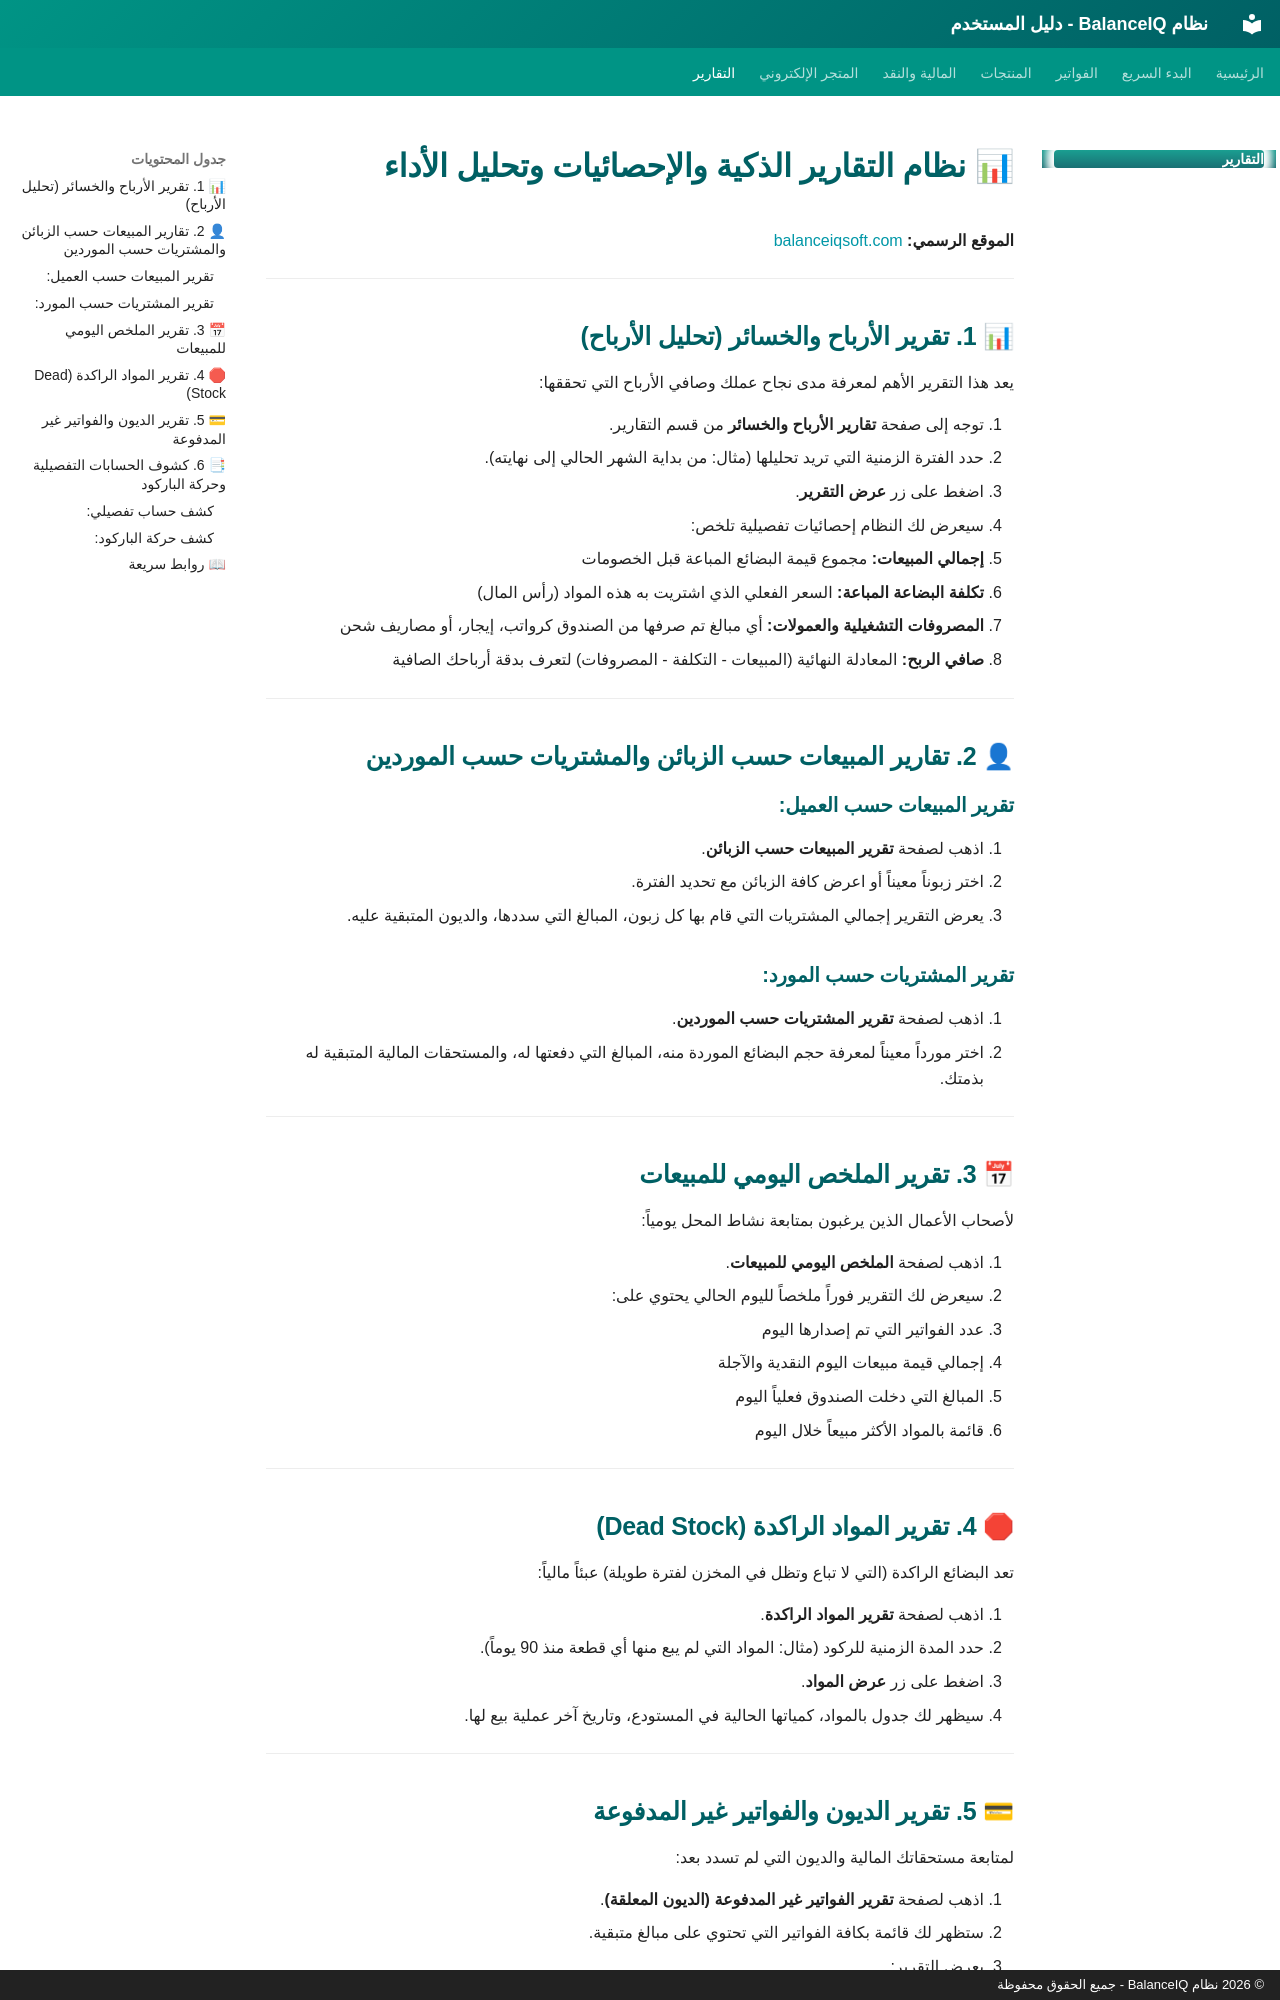

repository: ahmadkh511/balanceproject · page: reports.html · generator: mkdocs · copyright: © 2026 نظام BalanceIQ - جميع الحقوق محفوظة

# 📊 نظام التقارير الذكية والإحصائيات وتحليل الأداء

**الموقع الرسمي:** [balanceiqsoft.com](https://balanceiqsoft.com)

---

## 📊 1. تقرير الأرباح والخسائر (تحليل الأرباح)

يعد هذا التقرير الأهم لمعرفة مدى نجاح عملك وصافي الأرباح التي تحققها:

1. توجه إلى صفحة **تقارير الأرباح والخسائر** من قسم التقارير.
2. حدد الفترة الزمنية التي تريد تحليلها (مثال: من بداية الشهر الحالي إلى نهايته).
3. اضغط على زر **عرض التقرير**.
4. سيعرض لك النظام إحصائيات تفصيلية تلخص:
   - **إجمالي المبيعات:** مجموع قيمة البضائع المباعة قبل الخصومات
   - **تكلفة البضاعة المباعة:** السعر الفعلي الذي اشتريت به هذه المواد (رأس المال)
   - **المصروفات التشغيلية والعمولات:** أي مبالغ تم صرفها من الصندوق كرواتب، إيجار، أو مصاريف شحن
   - **صافي الربح:** المعادلة النهائية (المبيعات - التكلفة - المصروفات) لتعرف بدقة أرباحك الصافية

---

## 👤 2. تقارير المبيعات حسب الزبائن والمشتريات حسب الموردين

### تقرير المبيعات حسب العميل:
1. اذهب لصفحة **تقرير المبيعات حسب الزبائن**.
2. اختر زبوناً معيناً أو اعرض كافة الزبائن مع تحديد الفترة.
3. يعرض التقرير إجمالي المشتريات التي قام بها كل زبون، المبالغ التي سددها، والديون المتبقية عليه.

### تقرير المشتريات حسب المورد:
1. اذهب لصفحة **تقرير المشتريات حسب الموردين**.
2. اختر مورداً معيناً لمعرفة حجم البضائع الموردة منه، المبالغ التي دفعتها له، والمستحقات المالية المتبقية له بذمتك.

---

## 📅 3. تقرير الملخص اليومي للمبيعات

لأصحاب الأعمال الذين يرغبون بمتابعة نشاط المحل يومياً:

1. اذهب لصفحة **الملخص اليومي للمبيعات**.
2. سيعرض لك التقرير فوراً ملخصاً لليوم الحالي يحتوي على:
   - عدد الفواتير التي تم إصدارها اليوم
   - إجمالي قيمة مبيعات اليوم النقدية والآجلة
   - المبالغ التي دخلت الصندوق فعلياً اليوم
   - قائمة بالمواد الأكثر مبيعاً خلال اليوم

---

## 🛑 4. تقرير المواد الراكدة (Dead Stock)

تعد البضائع الراكدة (التي لا تباع وتظل في المخزن لفترة طويلة) عبئاً مالياً:

1. اذهب لصفحة **تقرير المواد الراكدة**.
2. حدد المدة الزمنية للركود (مثال: المواد التي لم يبع منها أي قطعة منذ 90 يوماً).
3. اضغط على زر **عرض المواد**.
4. سيظهر لك جدول بالمواد، كمياتها الحالية في المستودع، وتاريخ آخر عملية بيع لها.

---
